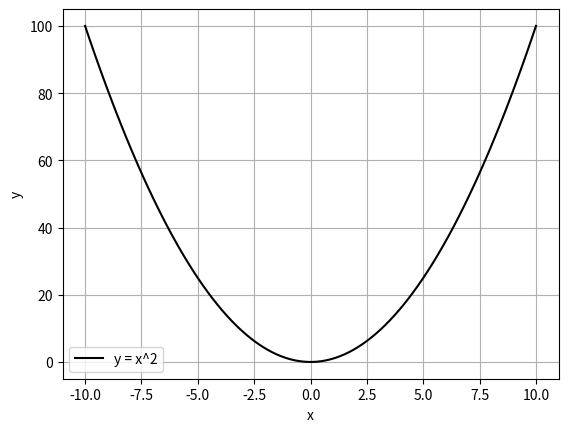

Source code (Python):
import matplotlib.pyplot as plt
import numpy as np

def plot_graph() -> None:
    """
    функция построения графика функции
    :return: None
    """
    x = np.linspace(-10, 10, 100)
    y = x**2

    plt.plot(x, y, label="y = x^2", color="black")
    plt.xlabel("x")
    plt.ylabel("y")
    plt.grid(True)
    plt.legend()
    plt.show()

if __name__ == "__main__":
    plot_graph()
